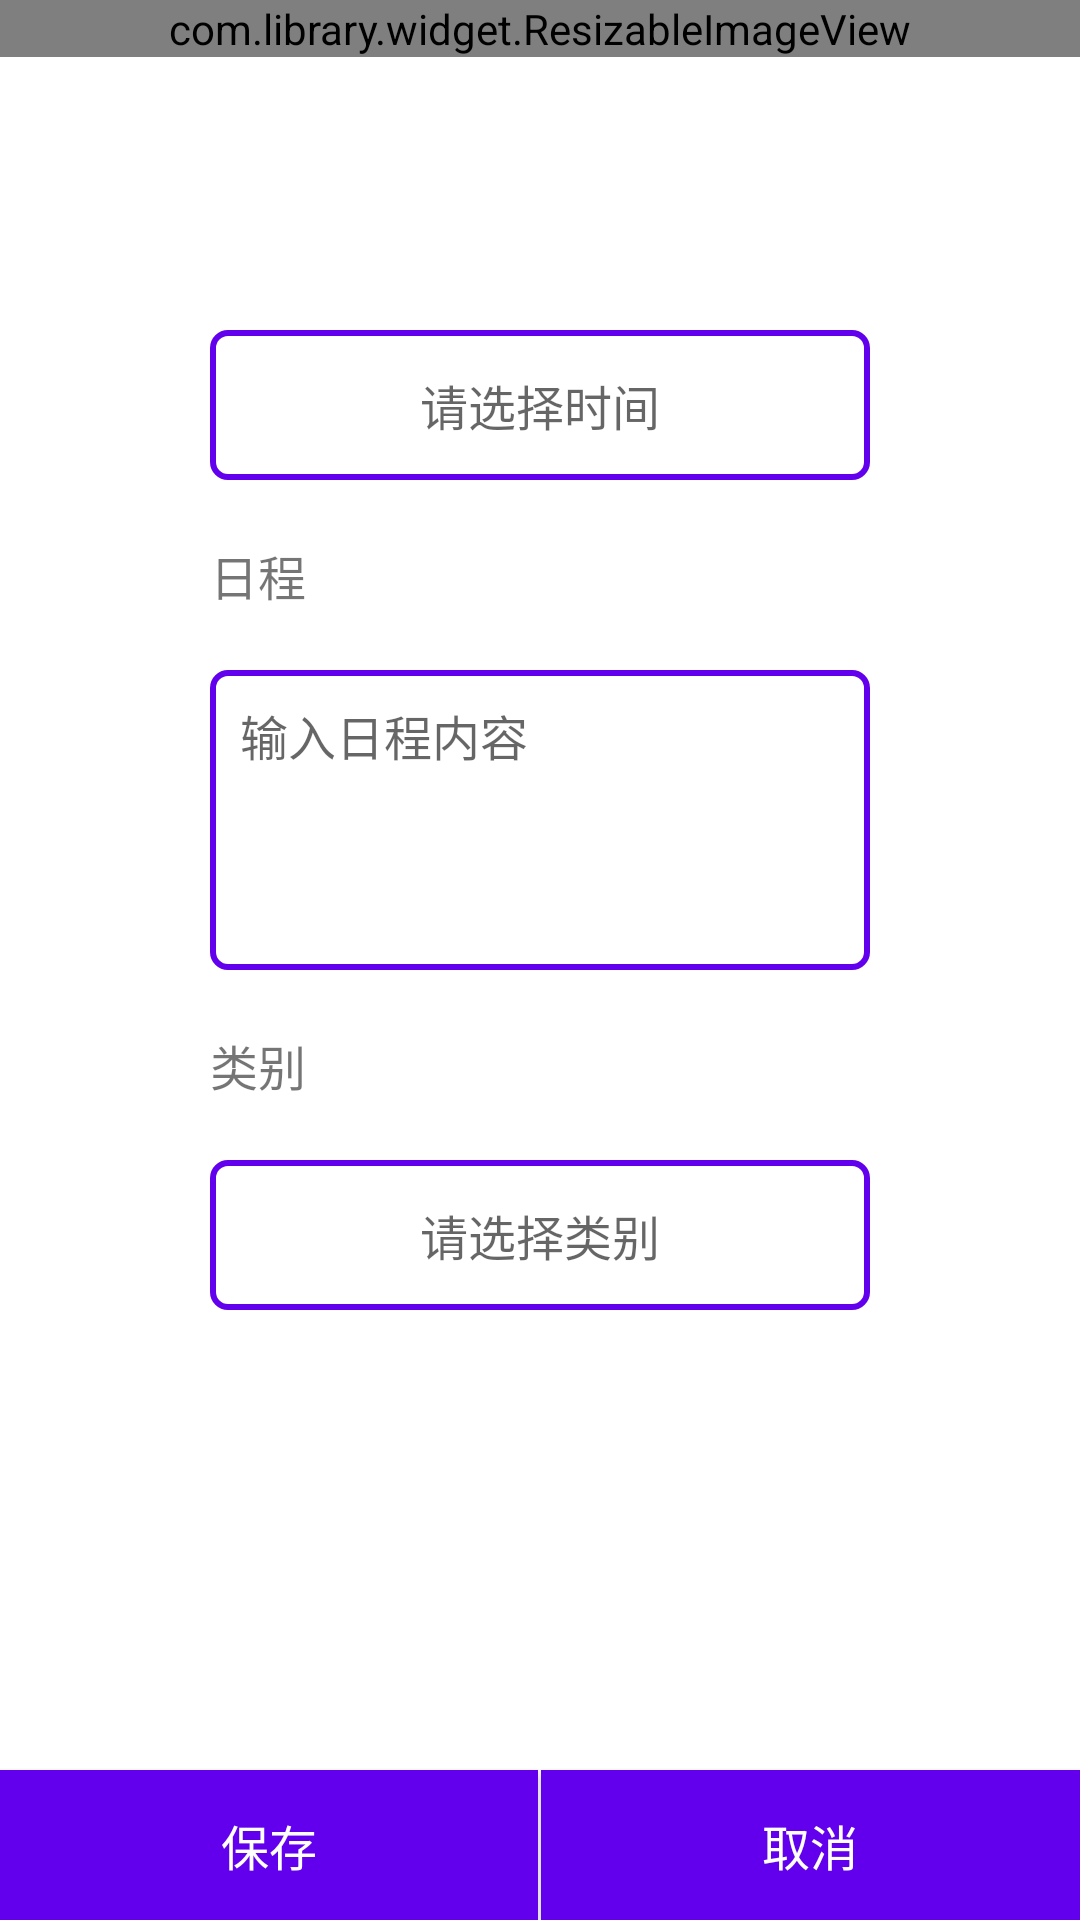

Reconstruct the res/layout file that produces this screen, plus the resources it refers to.
<!-- AndroidManifest.xml: application theme AppTheme -->
<!-- res/layout/activity_create_schedule.xml -->
<?xml version="1.0" encoding="utf-8"?>
<LinearLayout xmlns:android="http://schemas.android.com/apk/res/android"
    android:layout_width="match_parent"
    android:layout_height="match_parent"
    android:fitsSystemWindows="true"
    android:background="@color/white"
    android:orientation="vertical">

    <RelativeLayout
        android:layout_width="match_parent"
        android:layout_height="wrap_content">

        <com.library.widget.ResizableImageView
            android:layout_width="match_parent"
            android:layout_height="wrap_content"
            android:scaleType="fitXY"
            android:src="@drawable/bg_create_schedule" />

        <LinearLayout
            android:layout_width="match_parent"
            android:layout_centerInParent="true"
            android:layout_height="wrap_content"
            android:layout_margin="50dp"
            android:paddingTop="40dp"
            android:orientation="vertical">

            <TextView
                android:id="@+id/createSchTime"
                android:layout_width="match_parent"
                android:layout_height="50dp"
                android:layout_margin="20dp"
                android:hint="请选择时间"
                android:textSize="16sp"
                android:gravity="center"
                android:background="@drawable/bg_circle_white_orange_line"/>

            <TextView

                android:layout_width="wrap_content"
                android:layout_height="wrap_content"
                android:layout_marginLeft="20dp"
                android:text="日程"
                android:textSize="16sp"/>

            <EditText
                android:id="@+id/createSchContent"
                android:layout_width="match_parent"
                android:layout_height="100dp"
                android:layout_margin="20dp"
                android:hint="输入日程内容"
                android:textSize="16sp"
                android:gravity="top"
                android:padding="10dp"
                android:background="@drawable/bg_circle_white_orange_line"/>

            <TextView
                android:layout_width="wrap_content"
                android:layout_height="wrap_content"
                android:layout_marginLeft="20dp"
                android:text="类别"
                android:textSize="16sp"/>

            <TextView
                android:id="@+id/createSchType"
                android:layout_width="match_parent"
                android:layout_height="50dp"
                android:layout_margin="20dp"
                android:hint="请选择类别"
                android:textSize="16sp"
                android:gravity="center"
                android:background="@drawable/bg_circle_white_orange_line"/>

        </LinearLayout>
    </RelativeLayout>
    <LinearLayout
        android:layout_width="match_parent"
        android:layout_height="match_parent"
        android:gravity="bottom">

        <Button
            android:id="@+id/createSchSave"
            android:layout_width="0dp"
            android:layout_weight="1"
            android:layout_height="50dp"
            android:background="@color/colorPrimary"
            android:textSize="16sp"
            android:textColor="@color/white"
            android:text="保存"/>
        <View
            android:layout_width="1dp"
            android:layout_height="50dp"
            android:background="@color/white"/>
        <Button
            android:id="@+id/createSchCancel"
            android:layout_width="0dp"
            android:layout_weight="1"
            android:layout_height="50dp"
            android:background="@color/colorPrimary"
            android:textSize="16sp"
            android:textColor="@color/white"
            android:text="取消"/>
    </LinearLayout>

</LinearLayout>
<!-- resources referenced by this layout -->
<resources>
  <!-- drawable bg_circle_white_orange_line (drawable) -->
  <?xml version="1.0" encoding="utf-8"?>
  <shape xmlns:android="http://schemas.android.com/apk/res/android">
  
      <corners android:radius="5dp"/>
      <stroke android:color="@color/colorPrimary"
          android:width="2dp"/>
      <solid android:color="@color/white"/>
  </shape>
  <!-- drawable bg_create_schedule: jpeg bitmap (drawable-xxhdpi, 31591 bytes) -->
  <style name="AppTheme" parent="Theme.AppCompat.Light.DarkActionBar">
          
          <item name="colorPrimary">@color/colorPrimary</item>
          <item name="colorPrimaryDark">@color/colorPrimaryDark</item>
          <item name="colorAccent">@color/colorAccent</item>
          <item name="android:windowAnimationStyle">@style/AnimationActivityTheme</item>
      </style>
  <style name="AnimationActivityTheme" parent="@android:style/Animation.Activity">
          <item name="android:activityOpenEnterAnimation">@anim/slide_in_from_right</item>
          <item name="android:activityOpenExitAnimation">@anim/slide_out_to_left</item>
          <item name="android:activityCloseEnterAnimation">@anim/slide_in_from_left</item>
          <item name="android:activityCloseExitAnimation">@anim/slide_out_to_right</item>
      </style>
  <!-- not gathered from this repository: default colours our renderer supplied (Android Studio template values) -->
  <color name="white">#FFFFFFFF</color>
  <color name="colorPrimary">#FF6200EE</color>
  <color name="colorPrimaryDark">#FF3700B3</color>
  <color name="colorAccent">#FF03DAC5</color>
</resources>
